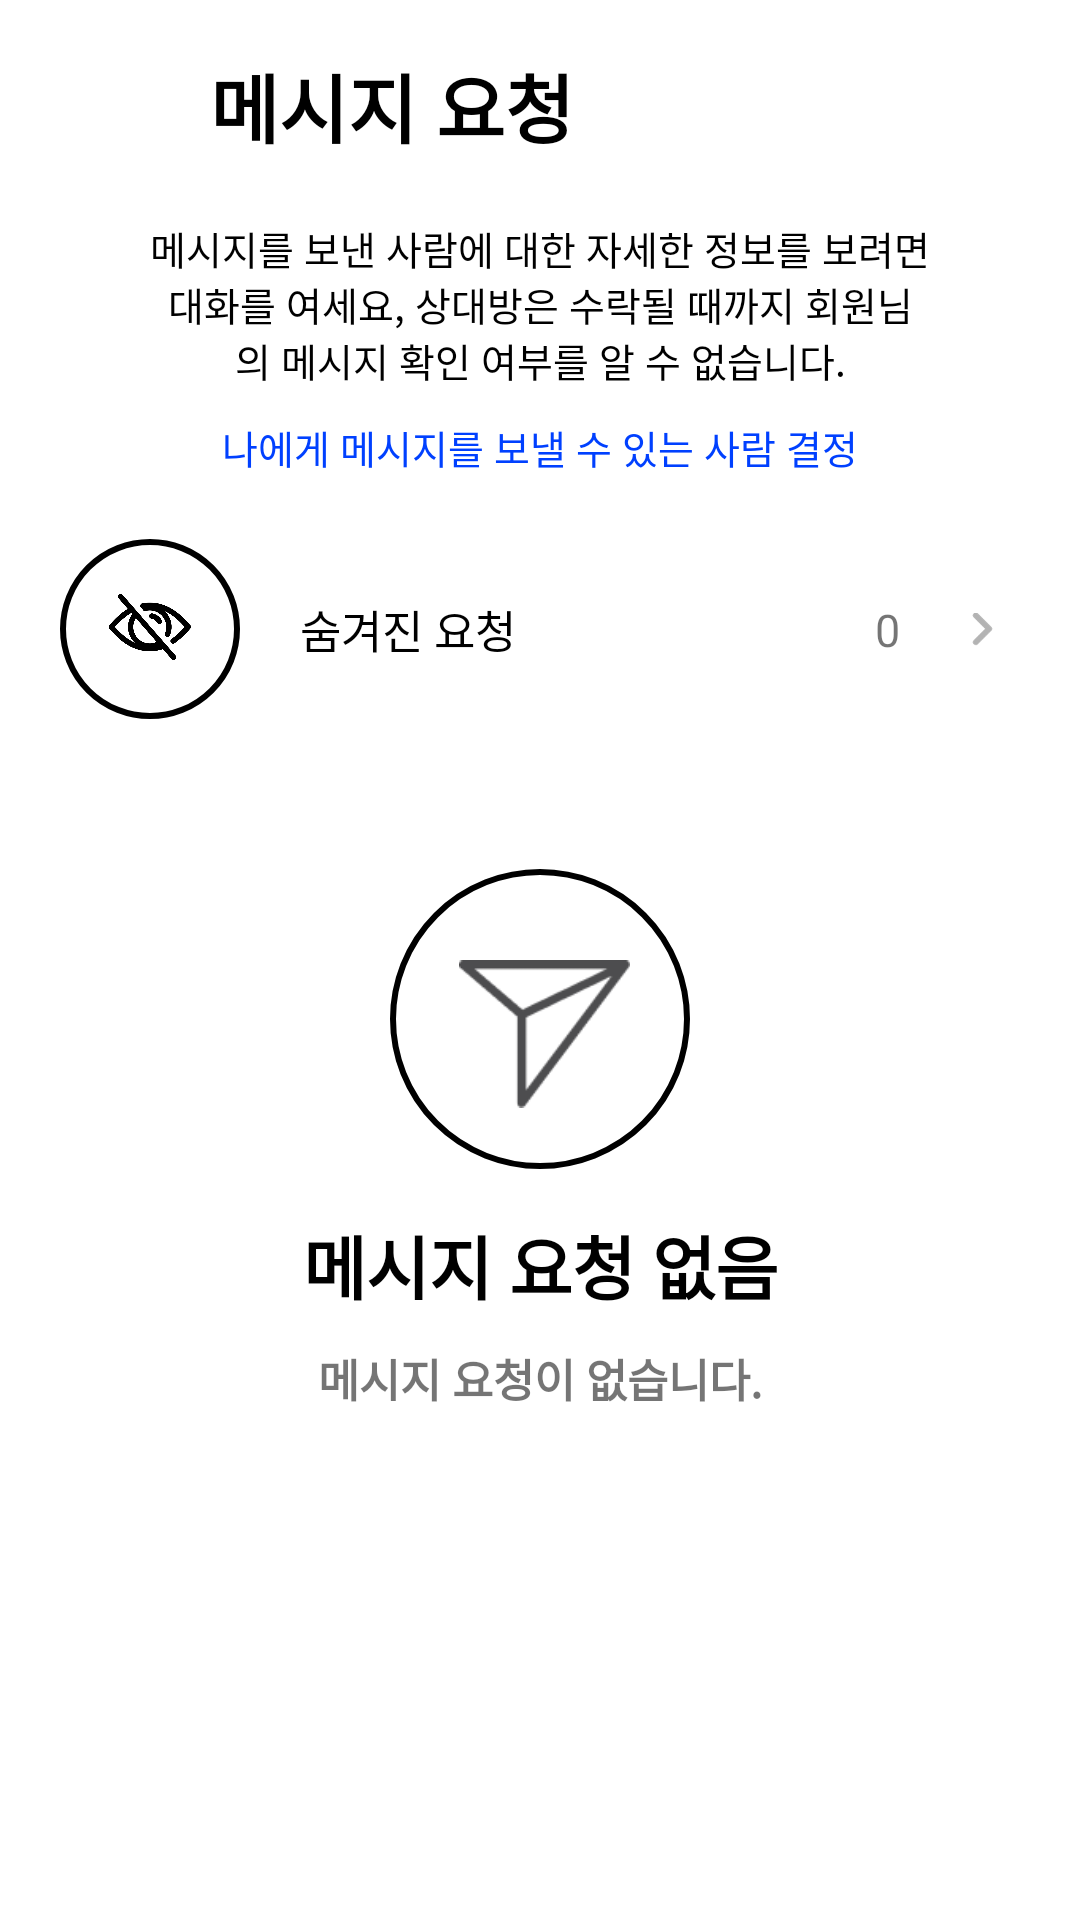

Layout XML and referenced resources for this Android screen:
<!-- AndroidManifest.xml: application theme Theme.InstagramClone -->
<!-- res/layout/activity_dm_request.xml -->
<?xml version="1.0" encoding="utf-8"?>
<androidx.constraintlayout.widget.ConstraintLayout xmlns:android="http://schemas.android.com/apk/res/android"
    android:layout_width="match_parent"
    android:layout_height="match_parent"
    android:fitsSystemWindows="true"
    xmlns:app="http://schemas.android.com/apk/res-auto">

    <ImageView
        android:id="@+id/dm_request_back_iv"
        android:layout_width="25dp"
        android:layout_height="30dp"
        android:scaleType="fitCenter"
        android:src="@drawable/shop_search_back"
        android:layout_marginTop="20dp"
        android:layout_marginStart="15dp"
        app:layout_constraintTop_toTopOf="parent"
        app:layout_constraintStart_toStartOf="parent"/>

    <TextView
        android:id="@+id/dm_request_title_tv"
        android:layout_width="wrap_content"
        android:layout_height="wrap_content"
        android:text="메시지 요청"
        android:textStyle="bold"
        android:textSize="25sp"
        android:textColor="@color/black"
        android:layout_marginStart="30dp"
        app:layout_constraintStart_toEndOf="@id/dm_request_back_iv"
        app:layout_constraintTop_toTopOf="@id/dm_request_back_iv"
        app:layout_constraintBottom_toBottomOf="@id/dm_request_back_iv"/>

    <TextView
        android:id="@+id/dm_request_info_tv"
        android:layout_width="match_parent"
        android:layout_height="wrap_content"
        android:text="메시지를 보낸 사람에 대한 자세한 정보를 보려면 대화를 여세요, 상대방은 수락될 때까지 회원님의 메시지 확인 여부를 알 수 없습니다."
        android:textSize="13sp"
        android:textAlignment="center"
        android:textColor="@color/black"
        android:layout_marginStart="50dp"
        android:layout_marginEnd="50dp"
        android:layout_marginTop="20dp"
        app:layout_constraintTop_toBottomOf="@id/dm_request_title_tv"
        app:layout_constraintStart_toStartOf="parent"/>

    <TextView
        android:id="@+id/dm_request_choose_tv"
        android:layout_width="match_parent"
        android:layout_height="wrap_content"
        android:text="나에게 메시지를 보낼 수 있는 사람 결정"
        android:textSize="13sp"
        android:textAlignment="center"
        android:textColor="#0040FF"
        android:layout_marginStart="50dp"
        android:layout_marginEnd="50dp"
        android:layout_marginTop="10dp"
        app:layout_constraintTop_toBottomOf="@id/dm_request_info_tv"
        app:layout_constraintStart_toStartOf="parent"/>

    <View
        android:id="@+id/dm_request_underline_view"
        android:layout_width="match_parent"
        android:layout_height="1dp"
        android:background="@color/gray_color"
        android:layout_marginTop="10dp"
        app:layout_constraintTop_toBottomOf="@id/dm_request_choose_tv"
        app:layout_constraintStart_toStartOf="parent"/>

    <androidx.constraintlayout.widget.ConstraintLayout
        android:id="@+id/dm_request_hide_layout"
        android:layout_width="match_parent"
        android:layout_height="wrap_content"
        android:layout_marginTop="10dp"
        android:layout_marginStart="20dp"
        android:layout_marginEnd="20dp"
        app:layout_constraintTop_toBottomOf="@id/dm_request_underline_view"
        app:layout_constraintStart_toStartOf="parent">

        //아이콘 바꾸기
        <ImageView
            android:id="@+id/dm_request_hide_img_iv"
            android:layout_width="60dp"
            android:layout_height="60dp"
            android:src="@drawable/dm_hide"
            android:padding="15dp"
            android:scaleType="centerInside"
            android:background="@drawable/circle_border"
            app:layout_constraintTop_toTopOf="parent"
            app:layout_constraintStart_toStartOf="parent"/>

        <TextView
            android:id="@+id/dm_request_hide_text_tv"
            android:layout_width="wrap_content"
            android:layout_height="wrap_content"
            android:text="숨겨진 요청"
            android:textColor="@color/black"
            android:textSize="15sp"
            android:layout_marginStart="20dp"
            app:layout_constraintStart_toEndOf="@id/dm_request_hide_img_iv"
            app:layout_constraintTop_toTopOf="@id/dm_request_hide_img_iv"
            app:layout_constraintBottom_toBottomOf="@id/dm_request_hide_img_iv"/>
=
        <TextView
            android:layout_width="wrap_content"
            android:layout_height="wrap_content"
            android:text="0"
            android:textColor="@color/gray_color"
            android:textSize="15sp"
            android:layout_marginEnd="15dp"
            app:layout_constraintTop_toTopOf="@id/dm_request_hide_more"
            app:layout_constraintBottom_toBottomOf="@id/dm_request_hide_more"
            app:layout_constraintEnd_toStartOf="@id/dm_request_hide_more"/>

        //아이콘 바꾸기
        <ImageView
            android:id="@+id/dm_request_hide_more"
            android:layout_width="25dp"
            android:layout_height="25dp"
            android:src="@drawable/right_more"
            android:padding="7dp"
            app:layout_constraintEnd_toEndOf="parent"
            app:layout_constraintTop_toTopOf="@id/dm_request_hide_img_iv"
            app:layout_constraintBottom_toBottomOf="@id/dm_request_hide_img_iv"/>

    </androidx.constraintlayout.widget.ConstraintLayout>

    //테두리 바꾸기
    <ImageView
        android:id="@+id/dm_request_nothing_img_iv"
        android:layout_width="100dp"
        android:layout_height="100dp"
        android:src="@drawable/send_message"
        android:background="@drawable/circle_border"
        android:scaleType="fitCenter"
        android:paddingTop="20dp"
        android:paddingStart="23dp"
        android:paddingEnd="20dp"
        android:paddingBottom="10dp"
        android:layout_marginTop="50dp"
        app:layout_constraintTop_toBottomOf="@id/dm_request_hide_layout"
        app:layout_constraintStart_toStartOf="parent"
        app:layout_constraintEnd_toEndOf="parent"/>

    <TextView
        android:id="@+id/dm_request_nothing_title_tv"
        android:layout_width="wrap_content"
        android:layout_height="wrap_content"
        android:text="메시지 요청 없음"
        android:textStyle="bold"
        android:textSize="23sp"
        android:textColor="@color/black"
        android:layout_marginTop="15dp"
        app:layout_constraintTop_toBottomOf="@id/dm_request_nothing_img_iv"
        app:layout_constraintStart_toStartOf="parent"
        app:layout_constraintEnd_toEndOf="parent"/>

    <TextView
        android:id="@+id/dm_request_nothing_info_tv"
        android:layout_width="wrap_content"
        android:layout_height="wrap_content"
        android:text="메시지 요청이 없습니다."
        android:textStyle="bold"
        android:textSize="15sp"
        android:textColor="@color/gray_color"
        android:layout_marginTop="10dp"
        app:layout_constraintTop_toBottomOf="@id/dm_request_nothing_title_tv"
        app:layout_constraintStart_toStartOf="parent"
        app:layout_constraintEnd_toEndOf="parent"/>



</androidx.constraintlayout.widget.ConstraintLayout>
<!-- resources referenced by this layout -->
<resources>
  <!-- drawable circle_border (drawable) -->
  <?xml version="1.0" encoding="utf-8"?>
  <shape xmlns:android="http://schemas.android.com/apk/res/android">
      <solid android:color="#FFFFFF" />
      <corners
          android:radius="500dp"/>
      <stroke android:width="2dp" android:color="@color/gray_color" />
      <padding android:left="2dp" android:top="2dp" android:right="2dp"
          android:bottom="2dp" />
  </shape>
  <!-- drawable dm_hide: png bitmap (drawable, 19608 bytes) -->
  <!-- drawable right_more: png bitmap (drawable, 2814 bytes) -->
  <!-- drawable send_message: png bitmap (drawable-v24, 1548 bytes) -->
  <style name="Theme.InstagramClone" parent="Theme.MaterialComponents.DayNight.DarkActionBar">
          
          
          <item name="colorPrimary"> #D3D3D3 </item>
          <item name="colorPrimaryVariant">@color/purple_700</item>
          <item name="colorOnPrimary">@color/white</item>
          
          <item name="colorSecondary">@color/teal_200</item>
          <item name="colorSecondaryVariant">@color/teal_700</item>
          <item name="colorOnSecondary">@color/black</item>
  
  
          
          <item name="windowNoTitle">true</item>
  
          
          <item name="android:statusBarColor">@color/transparent</item>
          <item name="android:windowTranslucentStatus">true</item>
  
      </style>
  <!-- not gathered from this repository: default colours our renderer supplied (Android Studio template values) -->
  <color name="purple_700">#FF3700B3</color>
  <color name="teal_200">#FF03DAC5</color>
  <color name="teal_700">#FF018786</color>
  <color name="black">#FF000000</color>
  <color name="white">#FFFFFFFF</color>
</resources>
